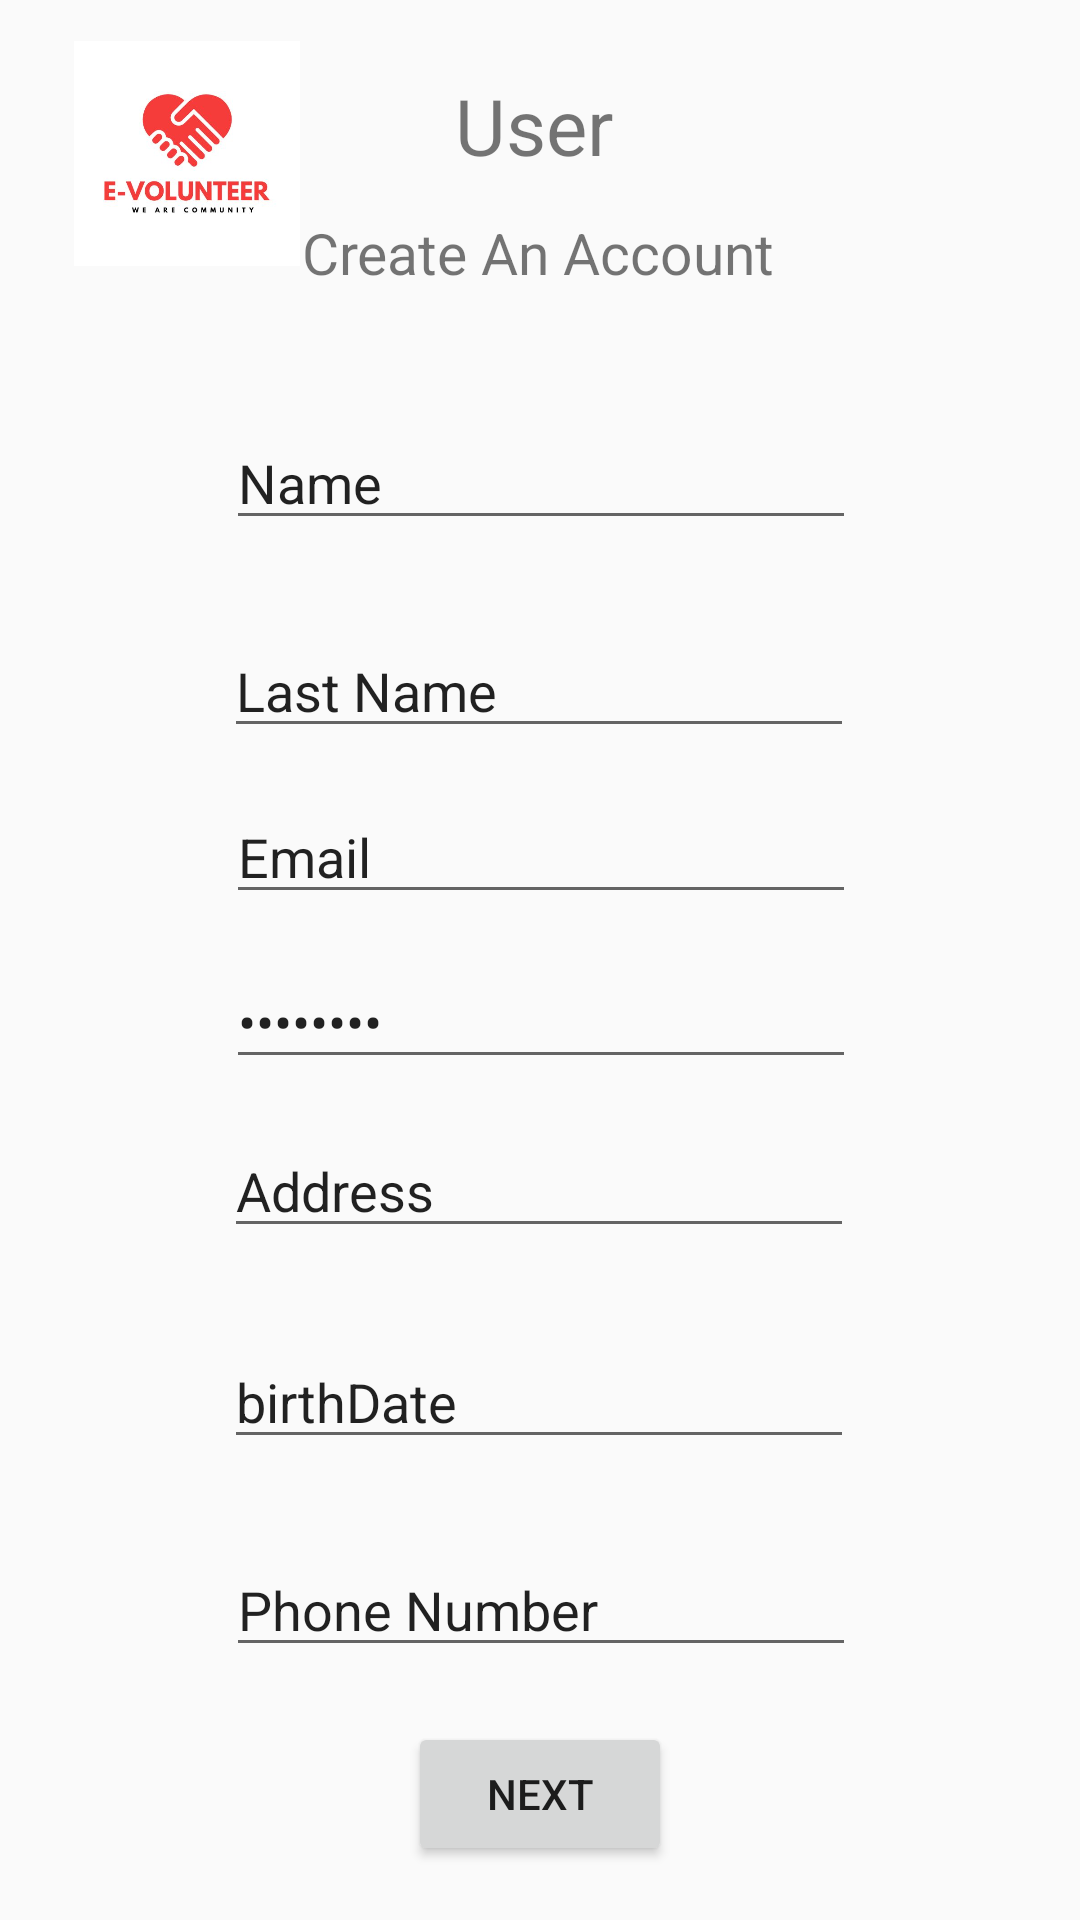

Write the Android layout XML for this screen, with the resource values it uses.
<!-- AndroidManifest.xml: application theme Theme.EVolunteer -->
<!-- res/layout/registration.xml -->
<?xml version="1.0" encoding="utf-8"?>
<android.support.constraint.ConstraintLayout xmlns:android="http://schemas.android.com/apk/res/android"
    xmlns:app="http://schemas.android.com/apk/res-auto"
    xmlns:tools="http://schemas.android.com/tools"
    android:layout_width="match_parent"
    android:layout_height="match_parent"
    android:visibility="visible">

    <ImageView
        android:id="@+id/imageView3"
        android:layout_width="98dp"
        android:layout_height="75dp"
        app:layout_constraintBottom_toBottomOf="parent"
        app:layout_constraintEnd_toEndOf="parent"
        app:layout_constraintHorizontal_bias="0.051"
        app:layout_constraintStart_toStartOf="parent"
        app:layout_constraintTop_toTopOf="parent"
        app:layout_constraintVertical_bias="0.024"
        app:srcCompat="@drawable/logo" />

    <TextView
        android:id="@+id/user1"
        android:layout_width="57dp"
        android:layout_height="35dp"
        android:autoSizeTextType="uniform"
        android:text="User"
        android:visibility="visible"
        app:layout_constraintBottom_toBottomOf="parent"
        app:layout_constraintEnd_toEndOf="parent"
        app:layout_constraintStart_toStartOf="parent"
        app:layout_constraintTop_toTopOf="parent"
        app:layout_constraintVertical_bias="0.04" />

    <TextView
        android:id="@+id/createAccount"
        android:layout_width="159dp"
        android:layout_height="37dp"
        android:autoSizeTextType="uniform"
        android:text="Create An Account"
        app:layout_constraintBottom_toBottomOf="parent"
        app:layout_constraintEnd_toEndOf="parent"
        app:layout_constraintStart_toStartOf="parent"
        app:layout_constraintTop_toBottomOf="@+id/user1"
        app:layout_constraintVertical_bias="0.022" />

    <Button
        android:id="@+id/next"
        android:layout_width="wrap_content"
        android:layout_height="wrap_content"
        android:text="Next"
        app:layout_constraintBottom_toBottomOf="parent"
        app:layout_constraintEnd_toEndOf="parent"
        app:layout_constraintStart_toStartOf="parent"
        app:layout_constraintTop_toBottomOf="@+id/phoneNumber" />

    <EditText
        android:id="@+id/editTextTextPersonName2"
        android:layout_width="wrap_content"
        android:layout_height="wrap_content"
        android:layout_marginTop="16dp"
        android:ems="10"
        android:inputType="textPersonName"
        android:text="Name"
        app:layout_constraintBottom_toBottomOf="parent"
        app:layout_constraintEnd_toEndOf="parent"
        app:layout_constraintHorizontal_bias="0.502"
        app:layout_constraintStart_toStartOf="parent"
        app:layout_constraintTop_toBottomOf="@+id/createAccount"
        app:layout_constraintVertical_bias="0.03" />

    <EditText
        android:id="@+id/lastName"
        android:layout_width="wrap_content"
        android:layout_height="wrap_content"
        android:layout_marginTop="28dp"
        android:ems="10"
        android:inputType="textPersonName"
        android:text="Last Name"
        app:layout_constraintBottom_toBottomOf="parent"
        app:layout_constraintEnd_toEndOf="parent"
        app:layout_constraintHorizontal_bias="0.497"
        app:layout_constraintStart_toStartOf="parent"
        app:layout_constraintTop_toBottomOf="@+id/editTextTextPersonName2"
        app:layout_constraintVertical_bias="0.0" />

    <EditText
        android:id="@+id/email"
        android:layout_width="wrap_content"
        android:layout_height="wrap_content"
        android:ems="10"
        android:inputType="textEmailAddress"
        android:text="Email"
        app:layout_constraintBottom_toBottomOf="parent"
        app:layout_constraintEnd_toEndOf="parent"
        app:layout_constraintHorizontal_bias="0.502"
        app:layout_constraintStart_toStartOf="parent"
        app:layout_constraintTop_toBottomOf="@+id/lastName"
        app:layout_constraintVertical_bias="0.04" />

    <EditText
        android:id="@+id/editTextTextPassword2"
        android:layout_width="wrap_content"
        android:layout_height="wrap_content"
        android:ems="10"
        android:inputType="textPassword"
        android:text="Password"
        app:layout_constraintBottom_toBottomOf="parent"
        app:layout_constraintEnd_toEndOf="parent"
        app:layout_constraintHorizontal_bias="0.502"
        app:layout_constraintStart_toStartOf="parent"
        app:layout_constraintTop_toBottomOf="@+id/email"
        app:layout_constraintVertical_bias="0.047" />

    <EditText
        android:id="@+id/address"
        android:layout_width="wrap_content"
        android:layout_height="wrap_content"
        android:ems="10"
        android:inputType="textPostalAddress"
        android:text="Address"
        app:layout_constraintBottom_toBottomOf="parent"
        app:layout_constraintEnd_toEndOf="parent"
        app:layout_constraintHorizontal_bias="0.497"
        app:layout_constraintStart_toStartOf="parent"
        app:layout_constraintTop_toBottomOf="@+id/editTextTextPassword2"
        app:layout_constraintVertical_bias="0.063" />

    <EditText
        android:id="@+id/birthDate"
        android:layout_width="wrap_content"
        android:layout_height="wrap_content"
        android:ems="10"
        android:inputType="date"
        android:text="birthDate"
        app:layout_constraintBottom_toBottomOf="parent"
        app:layout_constraintEnd_toEndOf="parent"
        app:layout_constraintHorizontal_bias="0.497"
        app:layout_constraintStart_toStartOf="parent"
        app:layout_constraintTop_toBottomOf="@+id/address"
        app:layout_constraintVertical_bias="0.158" />

    <EditText
        android:id="@+id/phoneNumber"
        android:layout_width="wrap_content"
        android:layout_height="wrap_content"
        android:ems="10"
        android:inputType="phone"
        android:text="Phone Number"
        app:layout_constraintBottom_toBottomOf="parent"
        app:layout_constraintEnd_toEndOf="parent"
        app:layout_constraintHorizontal_bias="0.502"
        app:layout_constraintStart_toStartOf="parent"
        app:layout_constraintTop_toBottomOf="@+id/birthDate"
        app:layout_constraintVertical_bias="0.248" />

</android.support.constraint.ConstraintLayout>
<!-- resources referenced by this layout -->
<resources>
  <!-- drawable logo: jpg bitmap (drawable, 20709 bytes) -->
  <style name="Theme.EVolunteer" parent="Theme.AppCompat.Light.DarkActionBar">
          
          <item name="colorPrimary">@color/purple_500</item>
          <item name="colorPrimaryDark">@color/purple_700</item>
          <item name="colorAccent">@color/teal_200</item>
          
      </style>
  <!-- not gathered from this repository: default colours our renderer supplied (Android Studio template values) -->
  <color name="purple_500">#FF6200EE</color>
  <color name="purple_700">#FF3700B3</color>
  <color name="teal_200">#FF03DAC5</color>
</resources>
